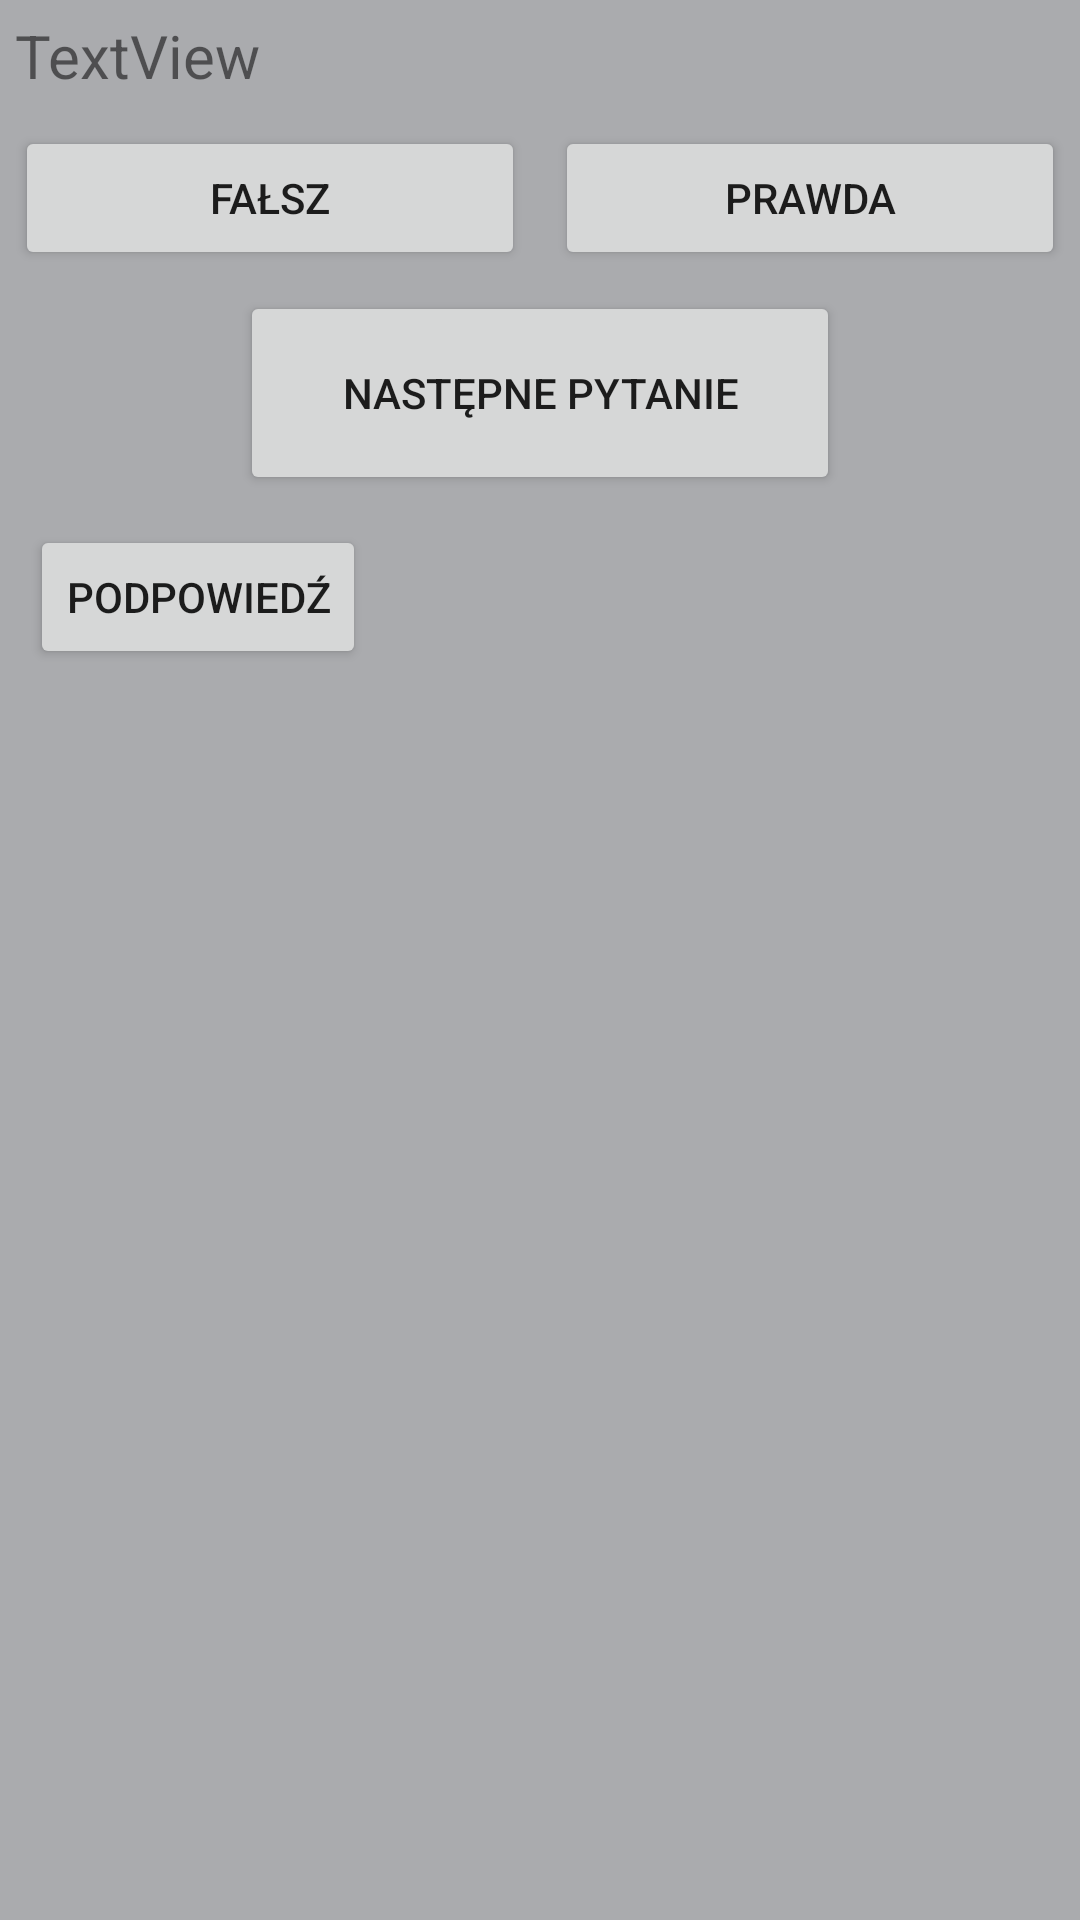

Write the Android layout XML for this screen, with the resource values it uses.
<!-- AndroidManifest.xml: application theme Theme.Zad1 -->
<!-- res/layout/activity_main.xml -->
<?xml version="1.0" encoding="utf-8"?>
<LinearLayout xmlns:android="http://schemas.android.com/apk/res/android"
    xmlns:app="http://schemas.android.com/apk/res-auto"
    xmlns:tools="http://schemas.android.com/tools"
    android:layout_width="match_parent"
    android:layout_height="match_parent"
    android:orientation="vertical"
    android:layout_gravity="center"
    android:background="@color/material_dynamic_neutral70"
    tools:context=".MainActivity">



    <TextView
        android:id="@+id/questionTextView"
        android:layout_width="match_parent"
        android:layout_height="wrap_content"
        android:textSize="20dp"
        android:layout_margin="5dp"
        android:text="TextView" />

    <LinearLayout
        android:layout_width="match_parent"
        android:layout_height="60dp"
        android:orientation="horizontal">

        <Button
            android:id="@+id/falseButton"
            android:layout_width="wrap_content"
            android:layout_height="wrap_content"
            android:layout_margin="5dp"
            android:layout_weight="1"
            android:text="@string/button_false" />

        <Button
            android:id="@+id/trueButton"
            android:layout_width="wrap_content"
            android:layout_height="wrap_content"
            android:layout_margin="5dp"
            android:layout_weight="1"
            android:text="@string/button_true" />

    </LinearLayout>

    <Button
        android:id="@+id/nextButton"
        android:layout_width="200dp"
        android:layout_height="68dp"
        android:layout_gravity="center"
        android:text="@string/button_next" />
    <Button
        android:id="@+id/hint_button"
        android:layout_width="wrap_content"
        android:layout_height="wrap_content"
        android:text="@string/button_hint"
        android:layout_margin="10dp"/>


</LinearLayout>
<!-- resources referenced by this layout -->
<resources>
  <string name="button_false">Fałsz</string>
  <string name="button_hint">Podpowiedź</string>
  <string name="button_next">Następne pytanie</string>
  <string name="button_true">Prawda</string>
  <style name="Theme.Zad1" parent="Theme.MaterialComponents.DayNight.DarkActionBar">
          
          <item name="colorPrimary">@color/purple_500</item>
          <item name="colorPrimaryVariant">@color/purple_700</item>
          <item name="colorOnPrimary">@color/white</item>
          
          <item name="colorSecondary">@color/teal_200</item>
          <item name="colorSecondaryVariant">@color/teal_700</item>
          <item name="colorOnSecondary">@color/black</item>
          
          <item name="android:statusBarColor">?attr/colorPrimaryVariant</item>
          
      </style>
  <!-- not gathered from this repository: default colours our renderer supplied (Android Studio template values) -->
  <color name="purple_500">#FF6200EE</color>
  <color name="purple_700">#FF3700B3</color>
  <color name="teal_200">#FF03DAC5</color>
  <color name="teal_700">#FF018786</color>
  <color name="black">#FF000000</color>
  <color name="white">#FFFFFFFF</color>
</resources>
